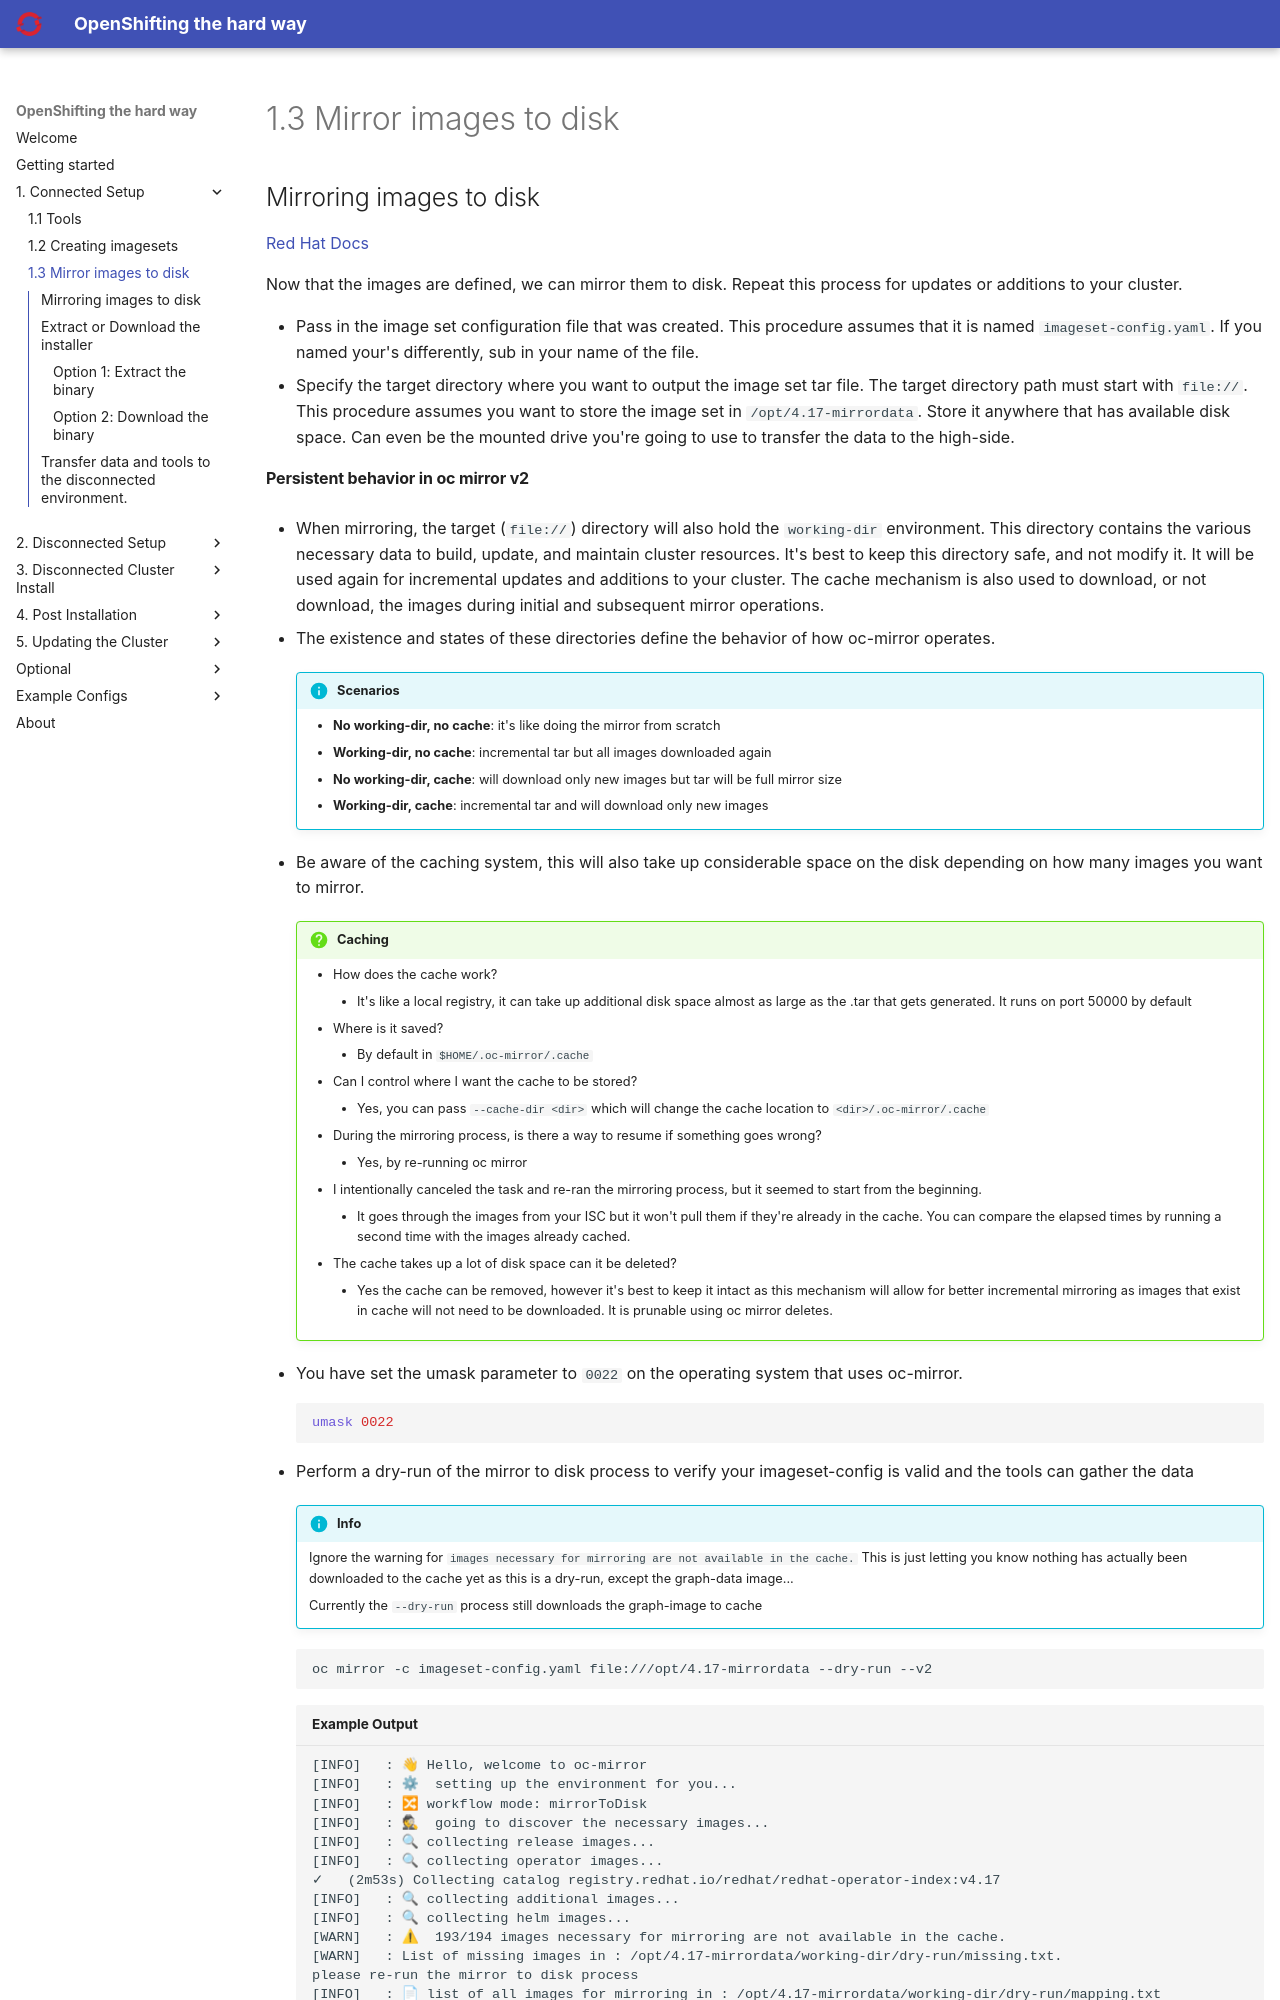

repository: yojoshb/disco-docs · page: connected/mirroring.html · generator: mkdocs

## Mirroring images to disk
[Red Hat Docs](https://docs.redhat.com/en/documentation/openshift_container_platform/4.19/html/disconnected_environments/about-installing-oc-mirror-v2){:target="_blank"}

Now that the images are defined, we can mirror them to disk. Repeat this process for updates or additions to your cluster.

- Pass in the image set configuration file that was created. This procedure assumes that it is named `imageset-config.yaml`. If you named your's differently, sub in your name of the file.
- Specify the target directory where you want to output the image set tar file. The target directory path must start with `file://`. This procedure assumes you want to store the image set in `/opt/4.17-mirrordata`. Store it anywhere that has available disk space. Can even be the mounted drive you're going to use to transfer the data to the high-side.
